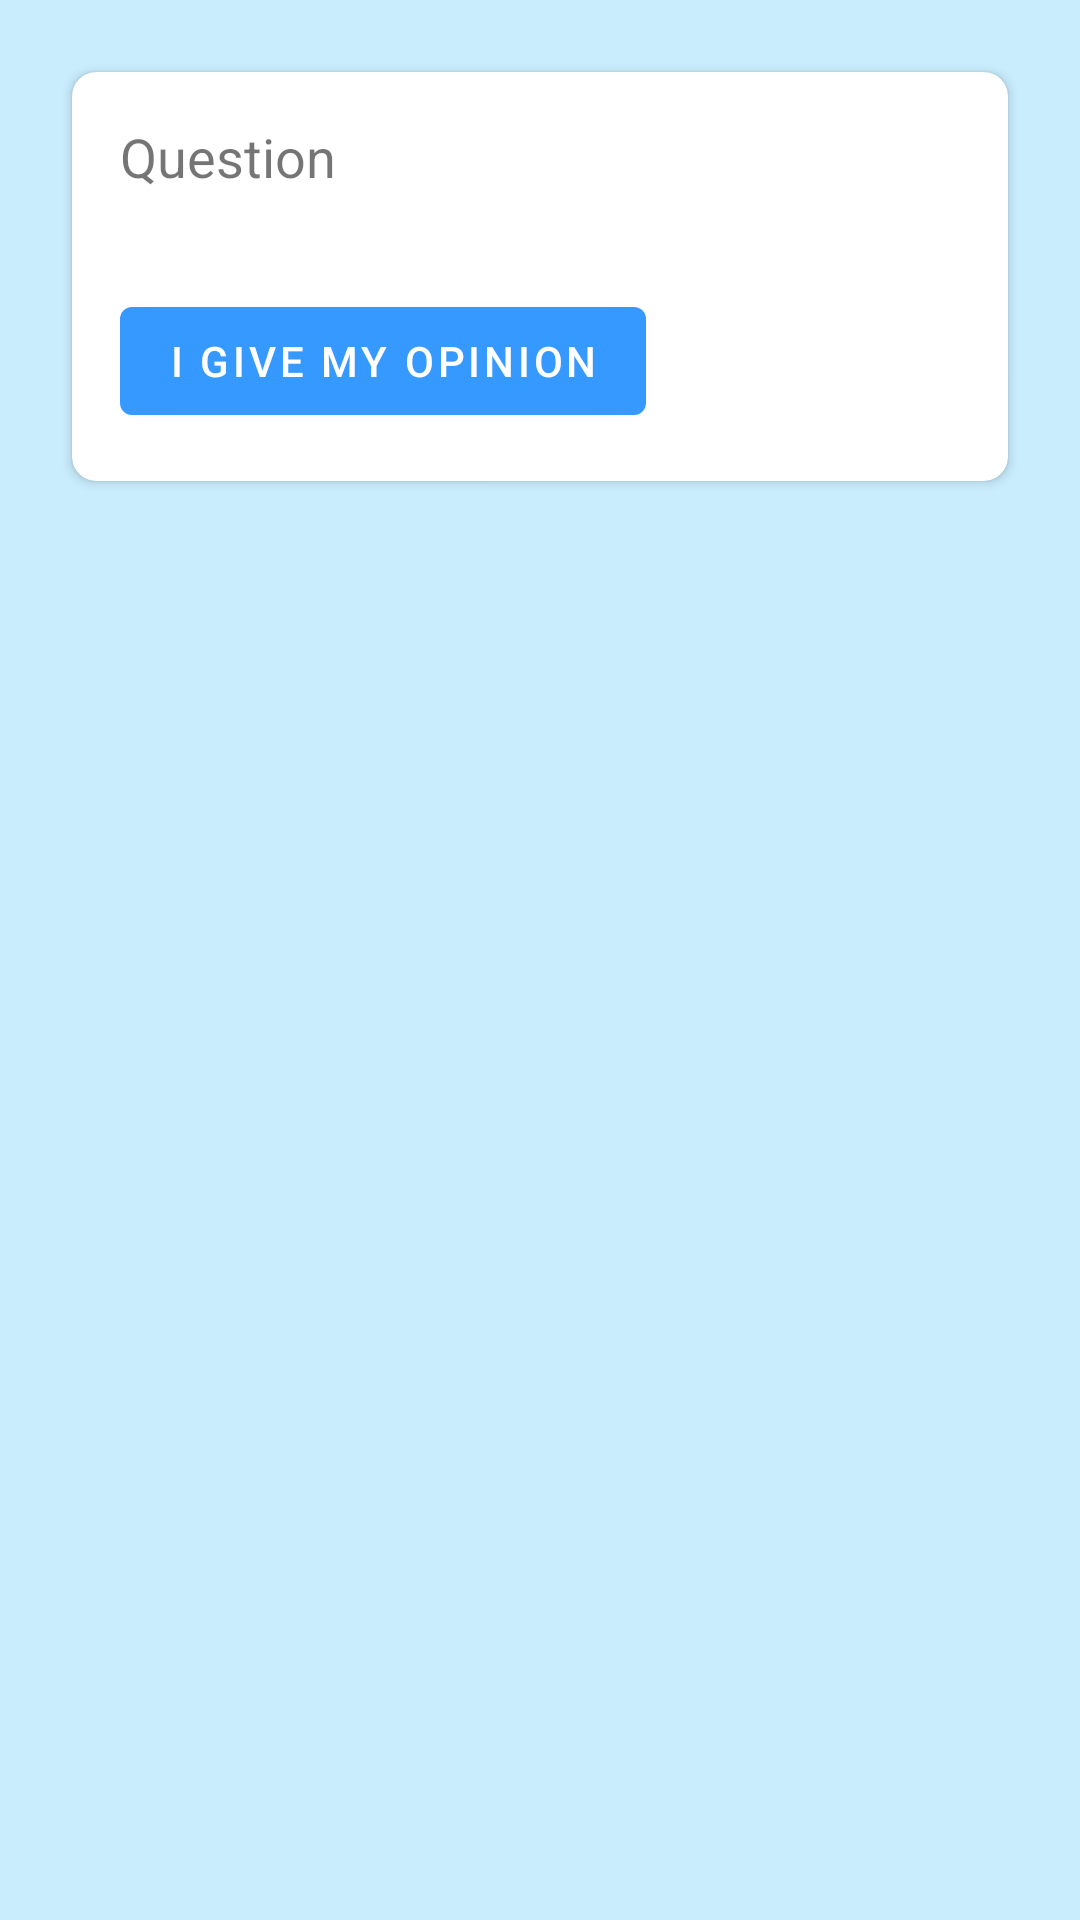

Produce the Android XML layout that renders to this screen, including the resource entries it uses.
<!-- AndroidManifest.xml: application theme Theme.GSFC -->
<!-- res/layout/fragment_vote.xml -->
<?xml version="1.0" encoding="utf-8"?>
<LinearLayout xmlns:android="http://schemas.android.com/apk/res/android"
    android:layout_width="match_parent"
    android:layout_height="match_parent"
    android:orientation="vertical"
    android:padding="16dp"
    android:background="@color/skyblue">

    <androidx.cardview.widget.CardView
        xmlns:app="http://schemas.android.com/apk/res-auto"
        android:layout_width="match_parent"
        android:layout_height="wrap_content"
        android:layout_margin="8dp"
        app:cardBackgroundColor="@android:color/white"
        app:cardCornerRadius="8dp">

        <LinearLayout
            android:layout_width="match_parent"
            android:layout_height="match_parent"
            android:orientation="vertical"
            android:padding="16dp">

            <TextView
                android:id="@+id/tvQuestion"
                android:layout_width="wrap_content"
                android:layout_height="wrap_content"
                android:text="Question"
                android:textSize="18sp"
                android:layout_marginBottom="16dp"/>

            <RadioGroup
                android:id="@+id/rgOptions"
                android:layout_width="wrap_content"
                android:layout_height="wrap_content"
                android:orientation="vertical"/>

            <Button
                android:id="@+id/btnVote"
                android:layout_width="wrap_content"
                android:layout_height="wrap_content"
                android:text="I Give my Opinion"
                android:layout_marginTop="16dp"/>

            <TextView
                android:id="@+id/tvStatus"
                android:layout_width="wrap_content"
                android:layout_height="wrap_content"
                android:text="No poll live now"
                android:visibility="gone"
                android:textSize="36sp"
                android:textColor="@color/black"
                android:layout_marginTop="16dp"
                android:layout_gravity="center"/>

        </LinearLayout>
    </androidx.cardview.widget.CardView>

</LinearLayout>
<!-- resources referenced by this layout -->
<resources>
  <color name="black">#FF000000</color>
  <color name="skyblue">#C9EDFD</color>
  <style name="Theme.GSFC" parent="Theme.MaterialComponents.Light.DarkActionBar">
          
          <item name="colorPrimary">@color/lightdarkblue</item>
          <item name="colorPrimaryVariant">@color/lightdarkblue</item>
          <item name="colorOnPrimary">@color/white</item>
          
          <item name="colorSecondary">@color/teal_200</item>
          <item name="colorSecondaryVariant">@color/teal_200</item>
          <item name="colorOnSecondary">@color/white</item>
          
          <item name="android:statusBarColor">?attr/colorPrimaryVariant</item>
          
      </style>
  <color name="lightdarkblue">#3699FF</color>
  <color name="white">#FFFFFFFF</color>
  <color name="teal_200">#FF03DAC5</color>
</resources>
